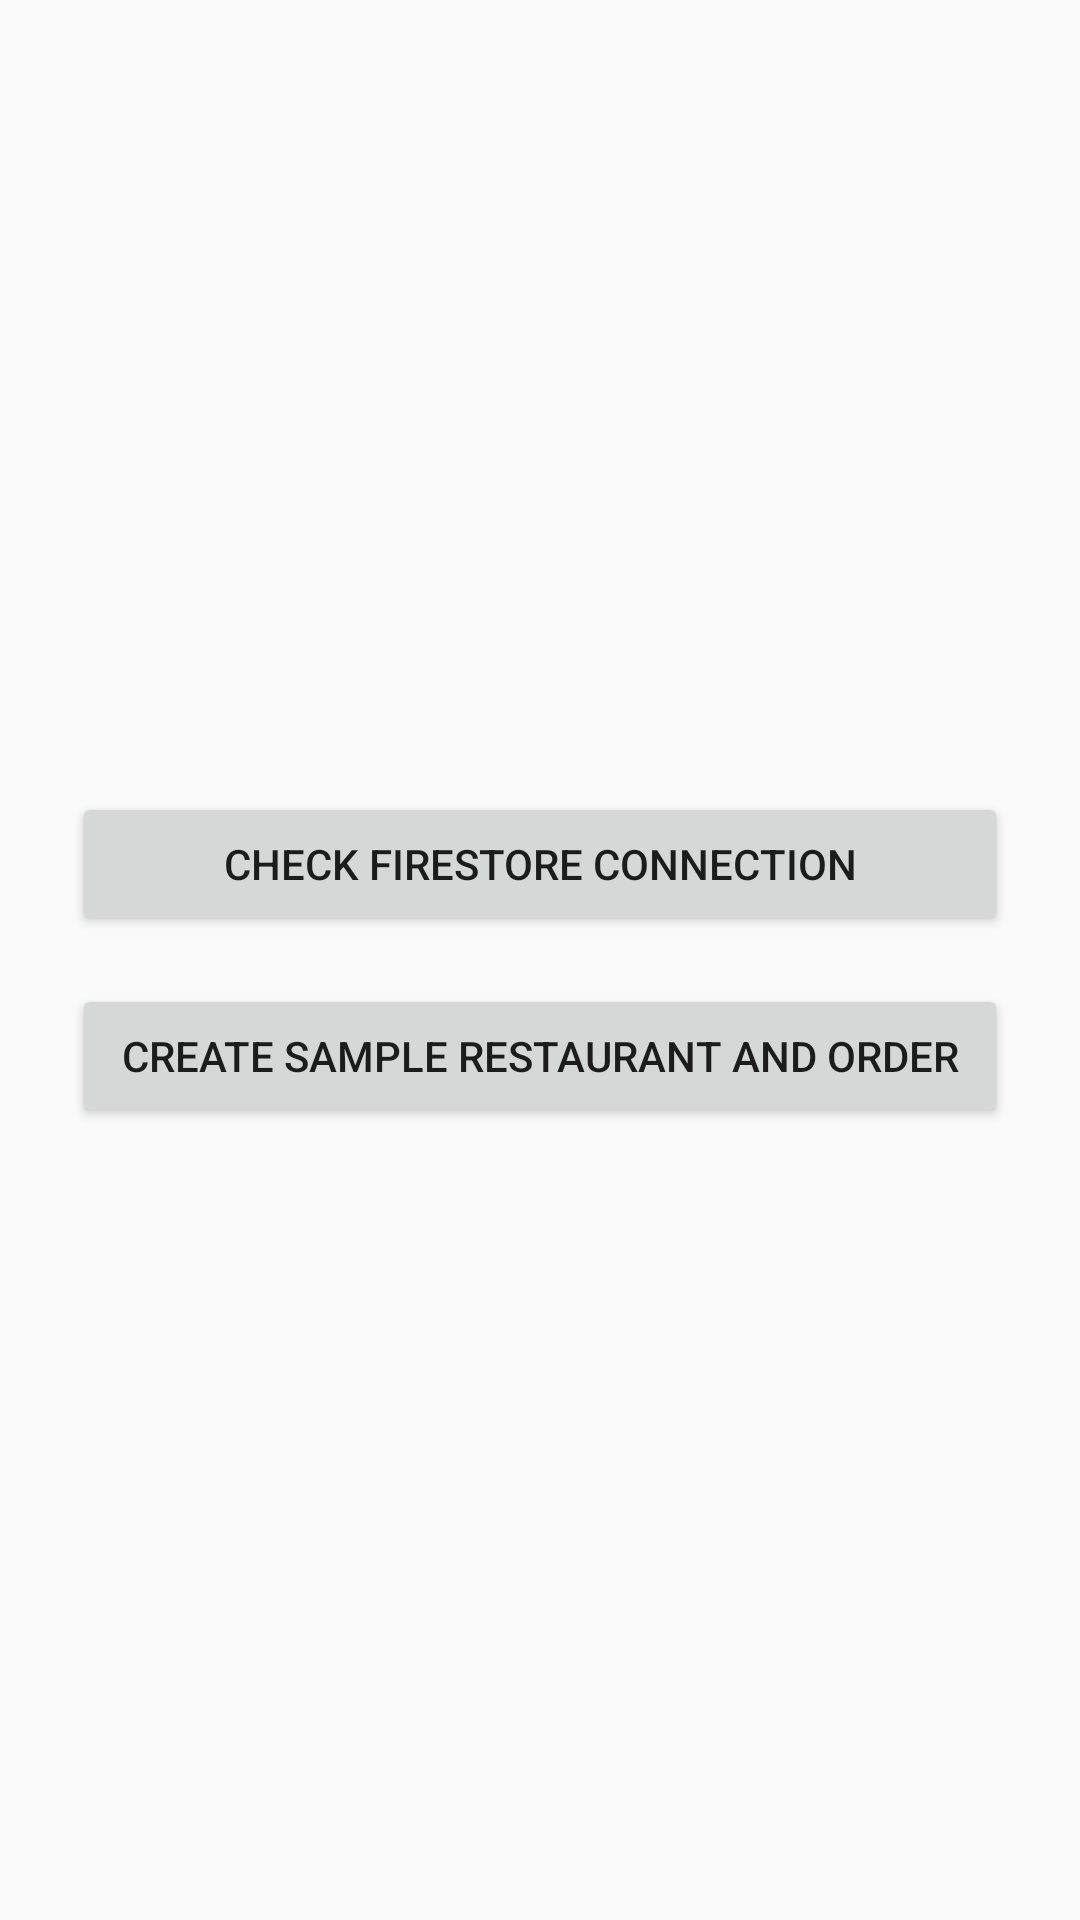

Reconstruct the res/layout file that produces this screen, plus the resources it refers to.
<!-- AndroidManifest.xml: application theme Theme.LetsEat -->
<!-- res/layout/activity_firestore_setup.xml -->
<?xml version="1.0" encoding="utf-8"?>
<LinearLayout xmlns:android="http://schemas.android.com/apk/res/android"
    android:orientation="vertical"
    android:gravity="center"
    android:padding="24dp"
    android:layout_width="match_parent"
    android:layout_height="match_parent">

    <Button
        android:id="@+id/btnCheckFirestore"
        android:text="Check Firestore Connection"
        android:layout_width="match_parent"
        android:layout_height="wrap_content"
        android:layout_marginBottom="16dp"/>

    <Button
        android:id="@+id/btnInitFirestore"
        android:text="Create Sample Restaurant and Order"
        android:layout_width="match_parent"
        android:layout_height="wrap_content"/>
</LinearLayout>
<!-- resources referenced by this layout -->
<resources>
  <style name="Theme.LetsEat" parent="Theme.AppCompat.Light.NoActionBar">
          <item name="colorPrimary">@color/purple_500</item>
          <item name="colorPrimaryDark">@color/purple_700</item>
          <item name="colorAccent">@color/teal_200</item>
      </style>
  <color name="purple_500">#6200EE</color>
  <color name="purple_700">#3700B3</color>
  <color name="teal_200">#03DAC5</color>
</resources>
